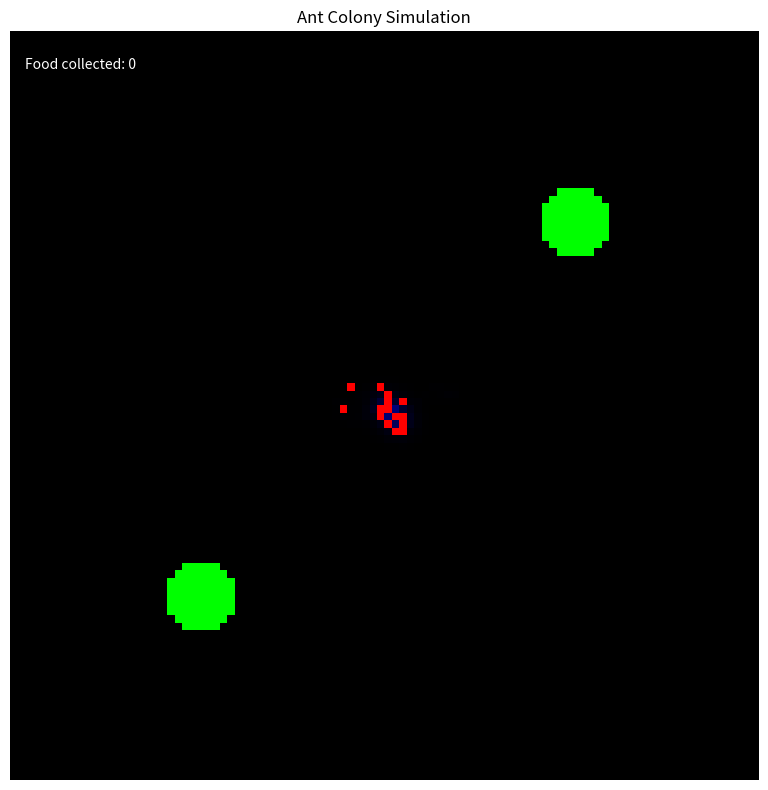

The matplotlib source for this figure:
import numpy as np
import matplotlib.pyplot as plt
from matplotlib.animation import FuncAnimation
import random


class AntColonySimulation:
    def __init__(self, width=50, height=50, n_ants=50, evaporation_rate=0.05, diffusion_rate=0.1):
        # Environment
        self.width = width
        self.height = height
        self.pheromone = np.zeros((height, width))
        self.food = np.zeros((height, width), dtype=bool)
        self.nest = None

        # Ants
        self.n_ants = n_ants
        self.ants = []

        # Parameters
        self.evaporation_rate = evaporation_rate
        self.diffusion_rate = diffusion_rate
        self.pheromone_deposit = 1.0
        self.food_found = 0

        # Directions: N, NE, E, SE, S, SW, W, NW
        self.directions = [
            (-1, 0), (-1, 1), (0, 1), (1, 1),
            (1, 0), (1, -1), (0, -1), (-1, -1)
        ]

    def setup(self):
        # Create nest at center
        self.nest = (self.height // 2, self.width // 2)

        # Create food sources
        food_radius = 5
        # Food source 1 - upper right
        center1 = (self.height // 4, 3 * self.width // 4)
        for i in range(self.height):
            for j in range(self.width):
                if ((i - center1[0]) ** 2 + (j - center1[1]) ** 2) < food_radius ** 2:
                    self.food[i, j] = True

        # Food source 2 - lower left
        center2 = (3 * self.height // 4, self.width // 4)
        for i in range(self.height):
            for j in range(self.width):
                if ((i - center2[0]) ** 2 + (j - center2[1]) ** 2) < food_radius ** 2:
                    self.food[i, j] = True

        # Initialize ants
        for _ in range(self.n_ants):
            self.ants.append({
                'pos': self.nest,
                'direction': random.randint(0, 7),  # Random initial direction
                'has_food': False,
                'state': 'exploring'  # 'exploring' or 'returning'
            })

    def update(self):
        # Process ant movement
        for ant in self.ants:
            self._move_ant(ant)

        # Update pheromones
        self._update_pheromones()

    def _move_ant(self, ant):
        i, j = ant['pos']

        # Deposit pheromone
        if ant['has_food']:
            self.pheromone[i, j] += self.pheromone_deposit * 2  # Stronger trail when carrying food
        else:
            self.pheromone[i, j] += self.pheromone_deposit * 0.5

        # Check if at nest with food
        if ant['has_food'] and ant['pos'] == self.nest:
            ant['has_food'] = False
            ant['state'] = 'exploring'
            self.food_found += 1

        # Check if found food
        elif not ant['has_food'] and self.food[i, j]:
            ant['has_food'] = True
            ant['state'] = 'returning'
            # Turn around when food is found
            ant['direction'] = (ant['direction'] + 4) % 8

        # Choose next direction
        if ant['state'] == 'returning':
            # When returning, head towards nest with some randomness
            self._head_towards_nest(ant)
        else:  # exploring
            # Follow pheromones or explore randomly
            if random.random() < 0.8:  # 80% chance to follow pheromones
                self._follow_pheromones(ant)
            else:
                # Random direction change
                ant['direction'] = (ant['direction'] + random.randint(-1, 1)) % 8

        # Move ant
        new_i = i + self.directions[ant['direction']][0]
        new_j = j + self.directions[ant['direction']][1]

        # Boundary checking
        if 0 <= new_i < self.height and 0 <= new_j < self.width:
            ant['pos'] = (new_i, new_j)

    def _head_towards_nest(self, ant):
        i, j = ant['pos']
        nest_i, nest_j = self.nest

        # Determine best direction to head towards nest
        di = nest_i - i
        dj = nest_j - j

        # Determine best direction based on di, dj
        if di == 0 and dj > 0:  # East
            best_dir = 2
        elif di == 0 and dj < 0:  # West
            best_dir = 6
        elif di > 0 and dj == 0:  # South
            best_dir = 4
        elif di < 0 and dj == 0:  # North
            best_dir = 0
        elif di > 0 and dj > 0:  # Southeast
            best_dir = 3
        elif di > 0 and dj < 0:  # Southwest
            best_dir = 5
        elif di < 0 and dj > 0:  # Northeast
            best_dir = 1
        else:  # Northwest
            best_dir = 7

        # Add some randomness (20% chance to deviate)
        if random.random() < 0.2:
            best_dir = (best_dir + random.randint(-1, 1)) % 8

        ant['direction'] = best_dir

    def _follow_pheromones(self, ant):
        i, j = ant['pos']
        max_pheromone = 0
        best_dir = ant['direction']

        # Check pheromone levels in neighboring cells
        for dir_idx, (di, dj) in enumerate(self.directions):
            ni, nj = i + di, j + dj
            if 0 <= ni < self.height and 0 <= nj < self.width:
                if self.pheromone[ni, nj] > max_pheromone:
                    max_pheromone = self.pheromone[ni, nj]
                    best_dir = dir_idx

        # If pheromone found, 80% chance to follow, otherwise continue current direction
        if max_pheromone > 0 and random.random() < 0.8:
            ant['direction'] = best_dir
        else:
            # Random direction change
            ant['direction'] = (ant['direction'] + random.randint(-1, 1)) % 8

    def _update_pheromones(self):
        # Evaporation
        self.pheromone *= (1 - self.evaporation_rate)

        # Diffusion (simple averaging with neighbors)
        new_pheromone = self.pheromone.copy()
        for i in range(1, self.height - 1):
            for j in range(1, self.width - 1):
                # Average with neighbors
                neighbors_avg = (
                                        self.pheromone[i - 1, j] + self.pheromone[i + 1, j] +
                                        self.pheromone[i, j - 1] + self.pheromone[i, j + 1]
                                ) / 4
                # Apply diffusion
                new_pheromone[i, j] = (1 - self.diffusion_rate) * self.pheromone[
                    i, j] + self.diffusion_rate * neighbors_avg

        self.pheromone = new_pheromone

    def get_visualization_data(self):
        # Create RGB representation for visualization
        rgb_data = np.zeros((self.height, self.width, 3))

        # Add pheromone as blue channel
        normalized_pheromone = self.pheromone / (np.max(self.pheromone) + 0.01)  # Avoid div by zero
        rgb_data[:, :, 2] = normalized_pheromone

        # Add food as green
        rgb_data[:, :, 1] = self.food.astype(float)

        # Add nest as red
        nest_i, nest_j = self.nest
        rgb_data[nest_i, nest_j, 0] = 1.0

        # Add ants
        for ant in self.ants:
            i, j = ant['pos']
            if ant['has_food']:
                # Yellow ant (carrying food)
                rgb_data[i, j, 0] = 1.0
                rgb_data[i, j, 1] = 1.0
                rgb_data[i, j, 2] = 0.0
            else:
                # Red ant (searching)
                rgb_data[i, j, 0] = 1.0
                rgb_data[i, j, 1] = 0.0
                rgb_data[i, j, 2] = 0.0

        return rgb_data


# Run simulation with animation
def run_simulation():
    # Add this variable near the parameters
    render_every = 2  # Only render every 2nd simulation update
    frame_counter = 0
    # Parameters
    width, height = 100, 100
    n_ants = 50
    simulation = AntColonySimulation(width, height, n_ants)
    simulation.setup()

    # Setup plot
    fig, ax = plt.subplots(figsize=(8, 8))
    img = ax.imshow(np.zeros((height, width, 3)), origin='upper')
    ax.set_title('Ant Colony Simulation')
    ax.set_axis_off()

    # Text for food count
    food_text = ax.text(0.02, 0.95, '', transform=ax.transAxes, color='white', fontsize=10)

    # Animation function
    def update(frame):
        nonlocal frame_counter
        for _ in range(10):  # Higher steps per frame
         for _ in range(20):  # Run multiple steps per frame for faster simulation
            simulation.update()
            frame_counter += 1

        # Update visualization
        if frame_counter % render_every == 0:
            img.set_array(simulation.get_visualization_data())
            food_text.set_text(f'Food collected: {simulation.food_found}')
        return img, food_text

    # Create animation
    ani = FuncAnimation(fig, update, frames=200, interval=10, blit=True)
    plt.tight_layout()
    plt.show()

    return simulation


if __name__ == "__main__":
    run_simulation()